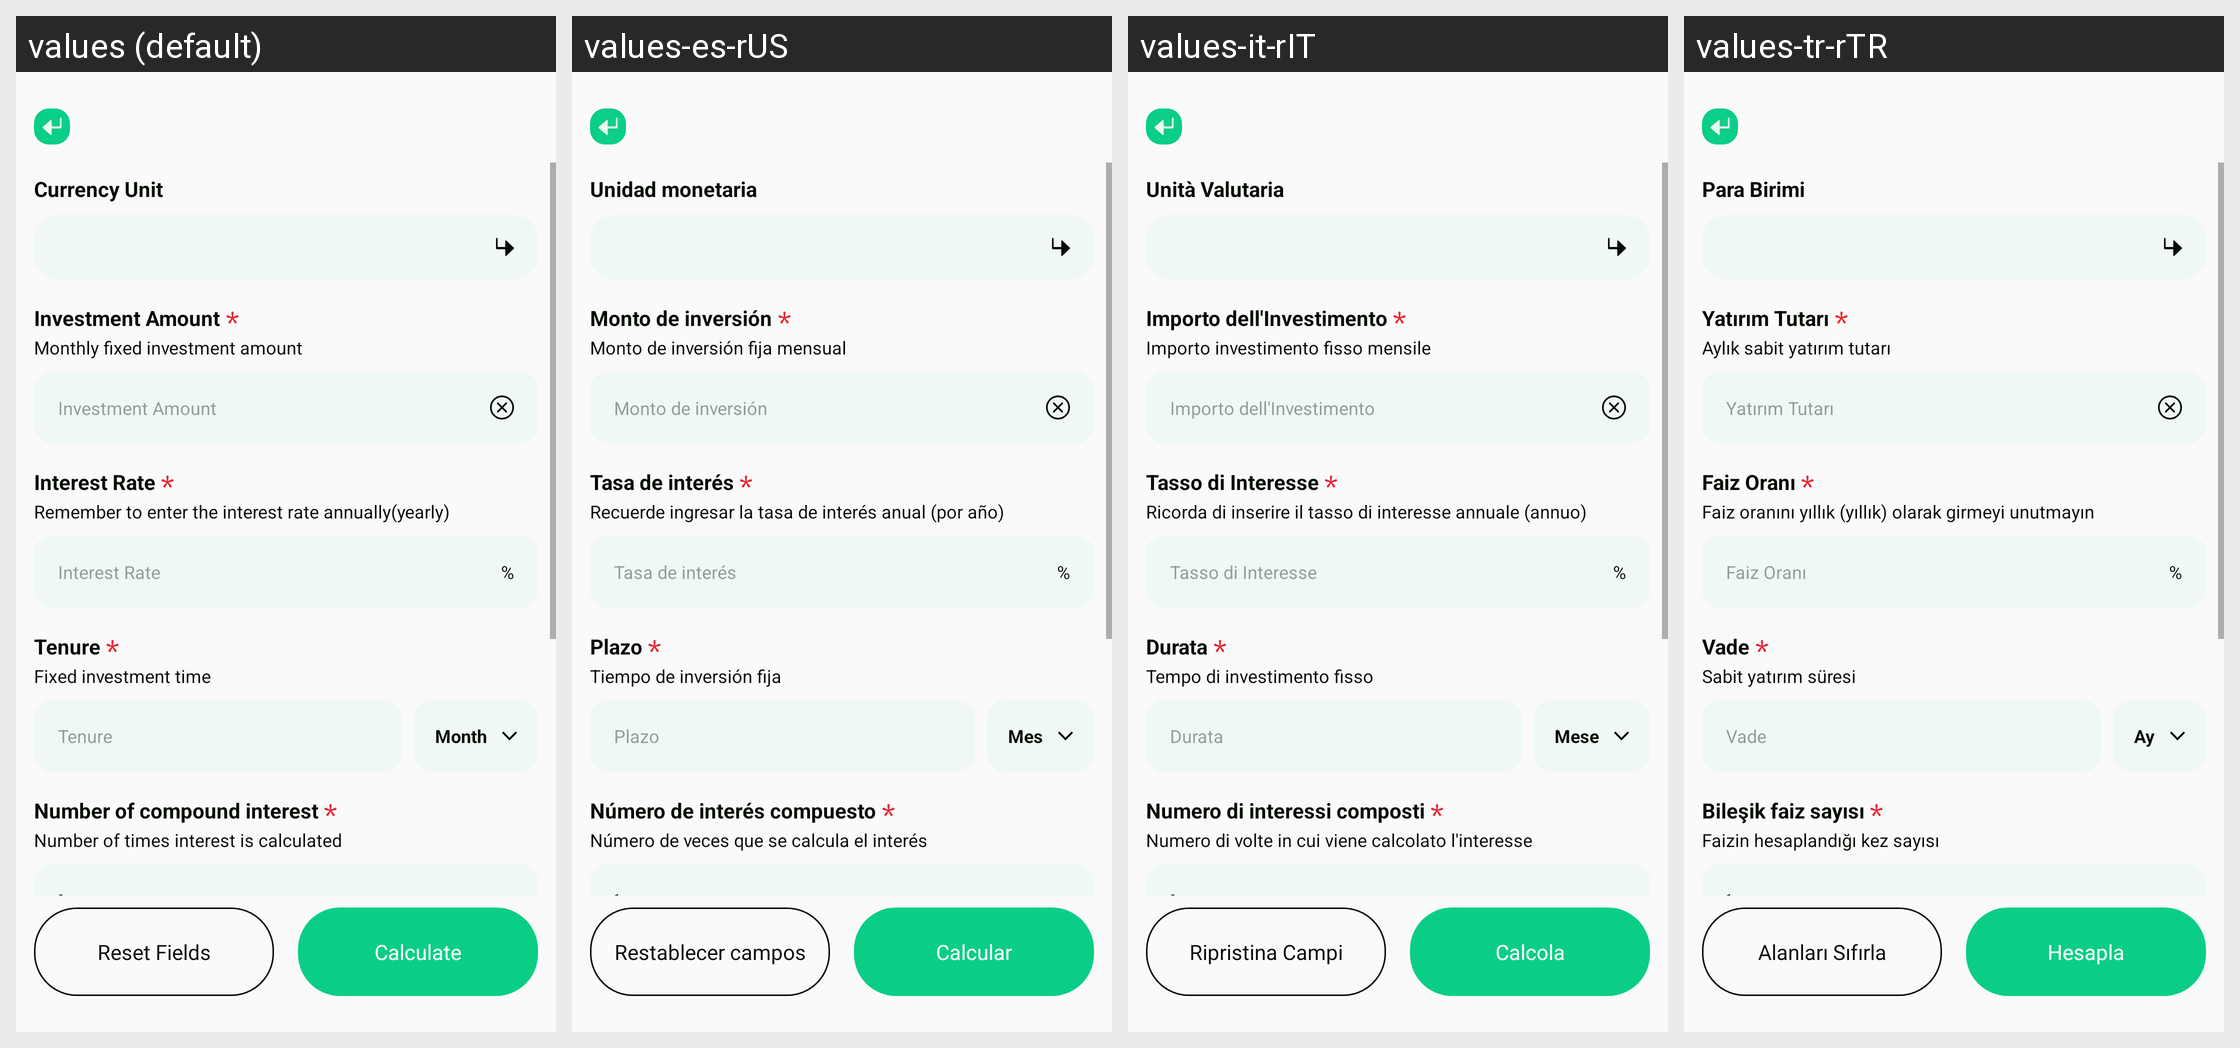

Translations of the strings shown on this Android screen, per locale in the grid:
Android screen res/layout/activity_fixed_deposit_plf.xml rendered under 4 locales, left to right: values (default), values-es-rUS, values-it-rIT, values-tr-rTR. Device: Nexus 5 (rendered at 1080×1920; each locale shown at half size, 540×960, under a caption strip naming it); theme Theme.PrecisionLoanFinanceCalc.
Other locales in the repository, not shown: values-ar-rAE, values-bn-rBD, values-de-rDE, values-fil-rPH, values-fr-rFR, values-hi-rIN, values-in-rID, values-ja-rJP, values-ko-rKR, values-ms-rMY, values-pt-rBR, values-ru-rRU, values-th-rTH, values-vi-rVN, values-zh-rTW.
Strings drawn on this screen, with the default value and each locale's value (text and hints the layout hard-codes, and strings that could not be matched under every locale, appear in the picture but are not listed):

plf_currency_unit
  values: Currency Unit
  values-es-rUS: Unidad monetaria
  values-it-rIT: Unità Valutaria
  values-tr-rTR: Para Birimi

plf_investment_amount
  values: Investment Amount
  values-es-rUS: Monto de inversión
  values-it-rIT: Importo dell'Investimento
  values-tr-rTR: Yatırım Tutarı

plf_monthly_fixed_investment
  values: Monthly fixed investment amount
  values-es-rUS: Monto de inversión fija mensual
  values-it-rIT: Importo investimento fisso mensile
  values-tr-rTR: Aylık sabit yatırım tutarı

plf_interest_rate
  values: Interest Rate
  values-es-rUS: Tasa de interés
  values-it-rIT: Tasso di Interesse
  values-tr-rTR: Faiz Oranı

plf_remember_enter_interest
  values: Remember to enter the interest rate annually(yearly)
  values-es-rUS: Recuerde ingresar la tasa de interés anual (por año)
  values-it-rIT: Ricorda di inserire il tasso di interesse annuale (annuo)
  values-tr-rTR: Faiz oranını yıllık (yıllık) olarak girmeyi unutmayın

app_percent
  values: %
  values-es-rUS: %  [not translated; the default value is used]
  values-it-rIT: %  [not translated; the default value is used]
  values-tr-rTR: %  [not translated; the default value is used]

plf_tenure
  values: Tenure
  values-es-rUS: Plazo
  values-it-rIT: Durata
  values-tr-rTR: Vade

plf_fixed_investment_time
  values: Fixed investment time
  values-es-rUS: Tiempo de inversión fija
  values-it-rIT: Tempo di investimento fisso
  values-tr-rTR: Sabit yatırım süresi

plf_month
  values: Month
  values-es-rUS: Mes
  values-it-rIT: Mese
  values-tr-rTR: Ay

plf_number_of_compound
  values: Number of compound interest
  values-es-rUS: Número de interés compuesto
  values-it-rIT: Numero di interessi composti
  values-tr-rTR: Bileşik faiz sayısı

plf_number_of_times_interest
  values: Number of times interest is calculated
  values-es-rUS: Número de veces que se calcula el interés
  values-it-rIT: Numero di volte in cui viene calcolato l'interesse
  values-tr-rTR: Faizin hesaplandığı kez sayısı

app_1
  values: 1
  values-es-rUS: 1  [not translated; the default value is used]
  values-it-rIT: 1  [not translated; the default value is used]
  values-tr-rTR: 1  [not translated; the default value is used]

plf_reset_fields
  values: Reset Fields
  values-es-rUS: Restablecer campos
  values-it-rIT: Ripristina Campi
  values-tr-rTR: Alanları Sıfırla

plf_calculate
  values: Calculate
  values-es-rUS: Calcular
  values-it-rIT: Calcola
  values-tr-rTR: Hesapla
